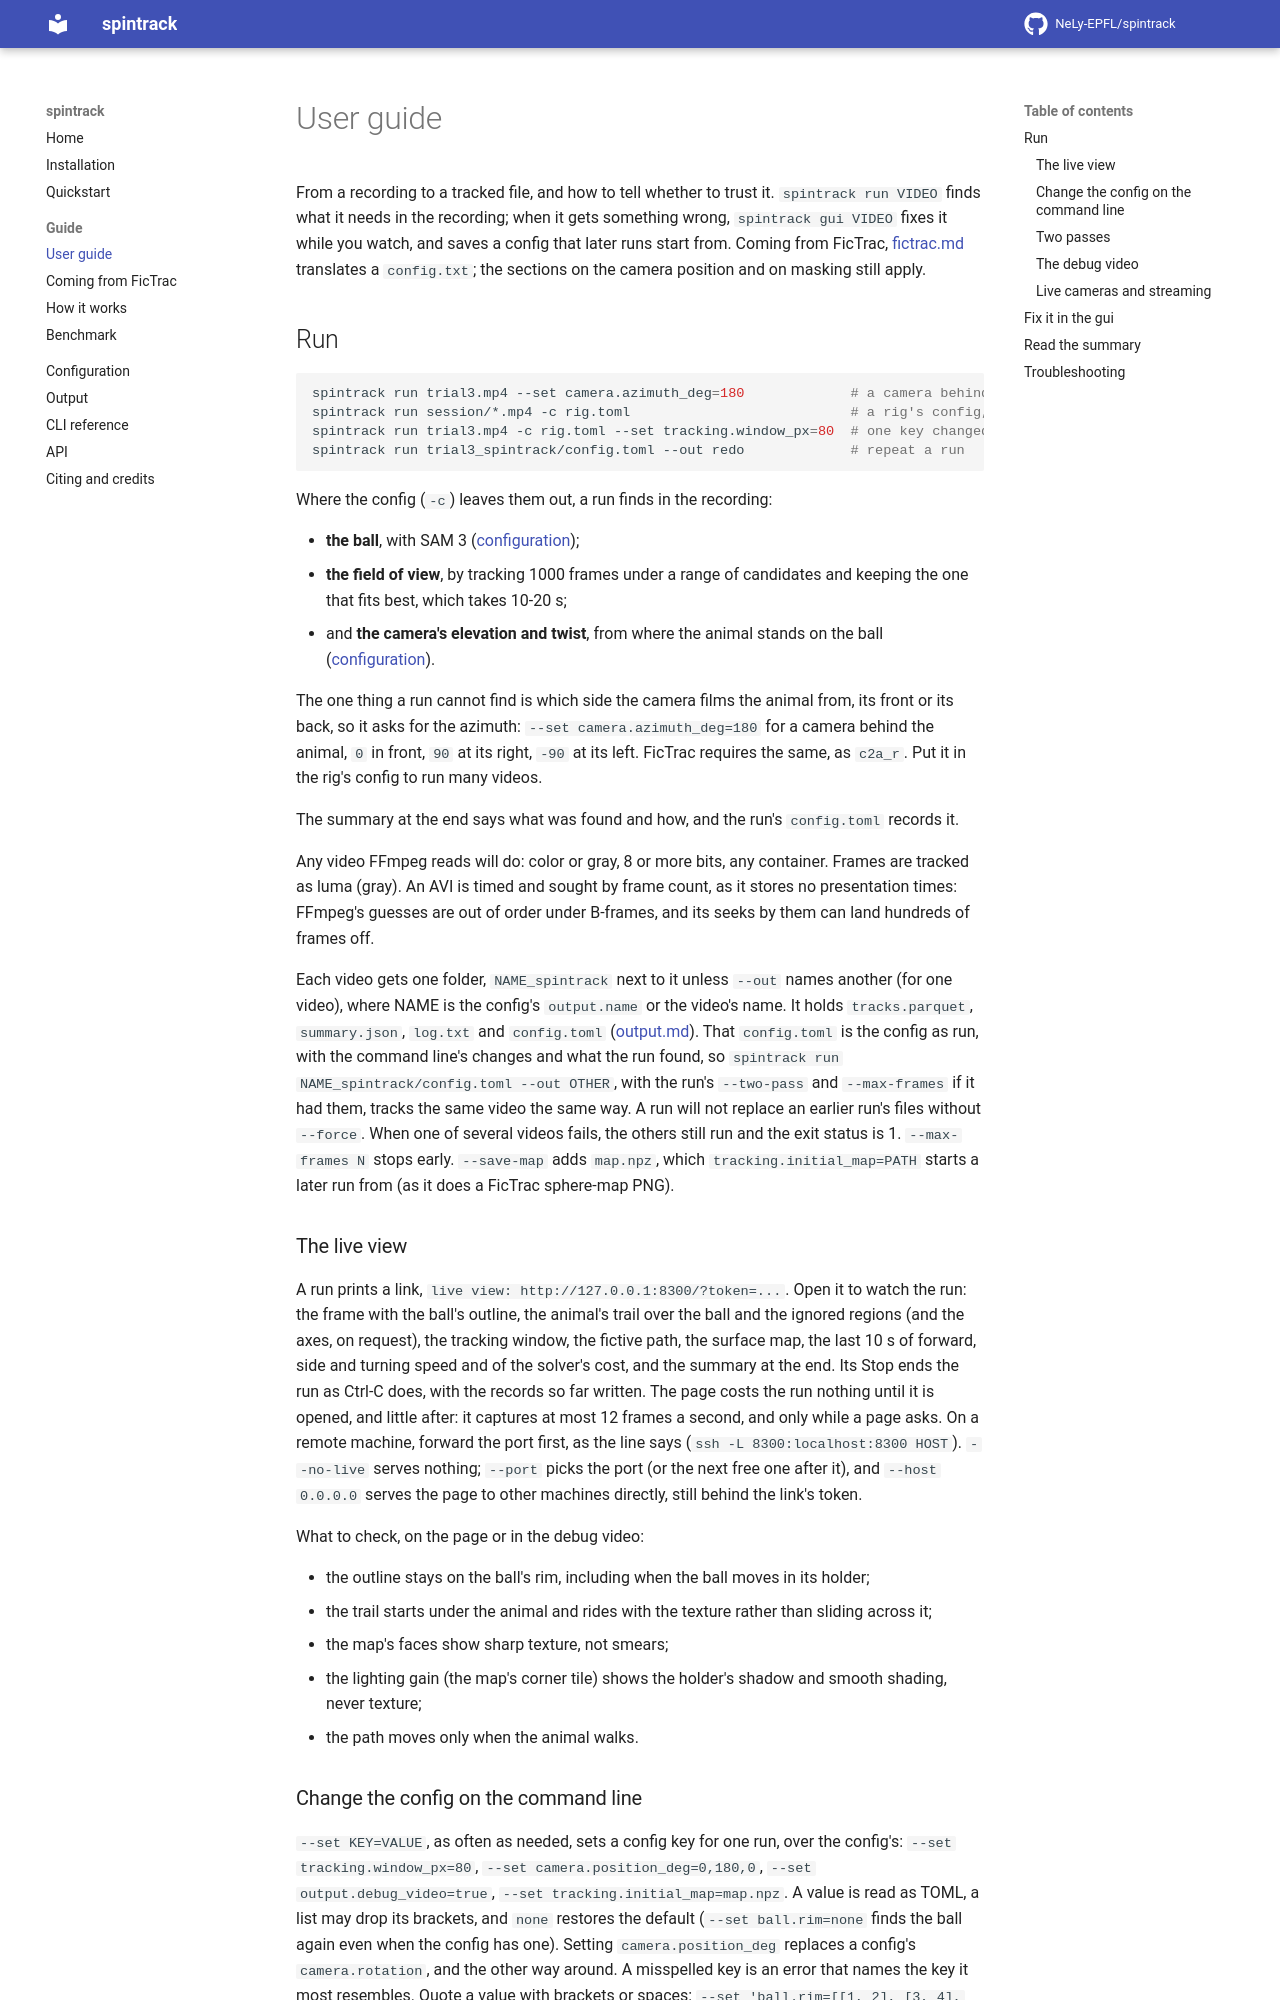

repository: NeLy-EPFL/spintrack · page: 0.1.0/guide/index.html · generator: mkdocs

# User guide

From a recording to a tracked file, and how to tell whether to trust it. `spintrack run VIDEO` finds what it needs in the recording; when it gets something wrong, `spintrack gui VIDEO` fixes it while you watch, and saves a config that later runs start from. Coming from FicTrac, [fictrac.md](fictrac.md) translates a `config.txt`; the sections on the camera position and on masking still apply.

## Run

```bash
spintrack run trial3.mp4 --set camera.azimuth_deg=180             # a camera behind the fly
spintrack run session/*.mp4 -c rig.toml                           # a rig's config, many videos
spintrack run trial3.mp4 -c rig.toml --set tracking.window_px=80  # one key changed for this run
spintrack run trial3_spintrack/config.toml --out redo             # repeat a run
```

Where the config (`-c`) leaves them out, a run finds in the recording:

- **the ball**, with SAM 3 ([configuration](configuration.md#how-the-ball-is-found));
- **the field of view**, by tracking 1000 frames under a range of candidates and keeping the one that fits best, which takes 10-20 s;
- and **the camera's elevation and twist**, from where the animal stands on the ball ([configuration](configuration.md#the-camera-position)).

The one thing a run cannot find is which side the camera films the animal from, its front or its back, so it asks for the azimuth: `--set camera.azimuth_deg=180` for a camera behind the animal, `0` in front, `90` at its right, `-90` at its left. FicTrac requires the same, as `c2a_r`. Put it in the rig's config to run many videos.

The summary at the end says what was found and how, and the run's `config.toml` records it.

Any video FFmpeg reads will do: color or gray, 8 or more bits, any container. Frames are tracked as luma (gray). An AVI is timed and sought by frame count, as it stores no presentation times: FFmpeg's guesses are out of order under B-frames, and its seeks by them can land hundreds of frames off.

Each video gets one folder, `NAME_spintrack` next to it unless `--out` names another (for one video), where NAME is the config's `output.name` or the video's name. It holds `tracks.parquet`, `summary.json`, `log.txt` and `config.toml` ([output.md](output.md)). That `config.toml` is the config as run, with the command line's changes and what the run found, so `spintrack run NAME_spintrack/config.toml --out OTHER`, with the run's `--two-pass` and `--max-frames` if it had them, tracks the same video the same way. A run will not replace an earlier run's files without `--force`. When one of several videos fails, the others still run and the exit status is 1. `--max-frames N` stops early. `--save-map` adds `map.npz`, which `tracking.initial_map=PATH` starts a later run from (as it does a FicTrac sphere-map PNG).

### The live view

A run prints a link, `live view: http://127.0.0.1:8300/?token=...`. Open it to watch the run: the frame with the ball's outline, the animal's trail over the ball and the ignored regions (and the axes, on request), the tracking window, the fictive path, the surface map, the last 10 s of forward, side and turning speed and of the solver's cost, and the summary at the end. Its Stop ends the run as Ctrl-C does, with the records so far written. The page costs the run nothing until it is opened, and little after: it captures at most 12 frames a second, and only while a page asks. On a remote machine, forward the port first, as the line says (`ssh -L 8300:localhost:8300 HOST`). `--no-live` serves nothing; `--port` picks the port (or the next free one after it), and `--host 0.0.0.0` serves the page to other machines directly, still behind the link's token.

What to check, on the page or in the debug video:

- the outline stays on the ball's rim, including when the ball moves in its holder;
- the trail starts under the animal and rides with the texture rather than sliding across it;
- the map's faces show sharp texture, not smears;
- the lighting gain (the map's corner tile) shows the holder's shadow and smooth shading, never texture;
- the path moves only when the animal walks.
